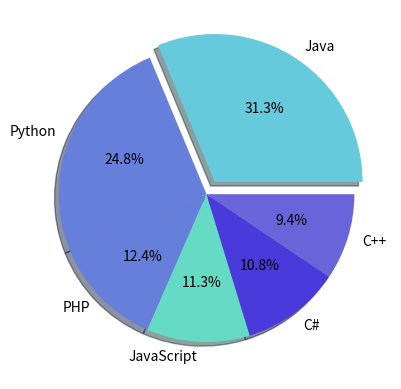

This chart was generated by the following Python code: (Note: this script raises an exception after producing the figure.)
import matplotlib.pyplot as plt


languages:str = ['Java', 'Python', 'PHP', 'JavaScript', 'C#', 'C++']

popularidades:str = [22.2, 17.6, 8.8, 8, 7.7, 6.7]

explosao = [0.1, 0, 0, 0, 0, 0]

cores = ['#65CADB', '#657FDB', '#657FDB', '#65DBC6', '#4A39DB', '#6865DB']

plt.pie(popularidades, labels = languages, autopct='%1.1f%%', shadow= True, explode= explosao, colors= cores)


plt.savefig('./Aula 10 08-11-2023/graficos-criados/teste1.png')